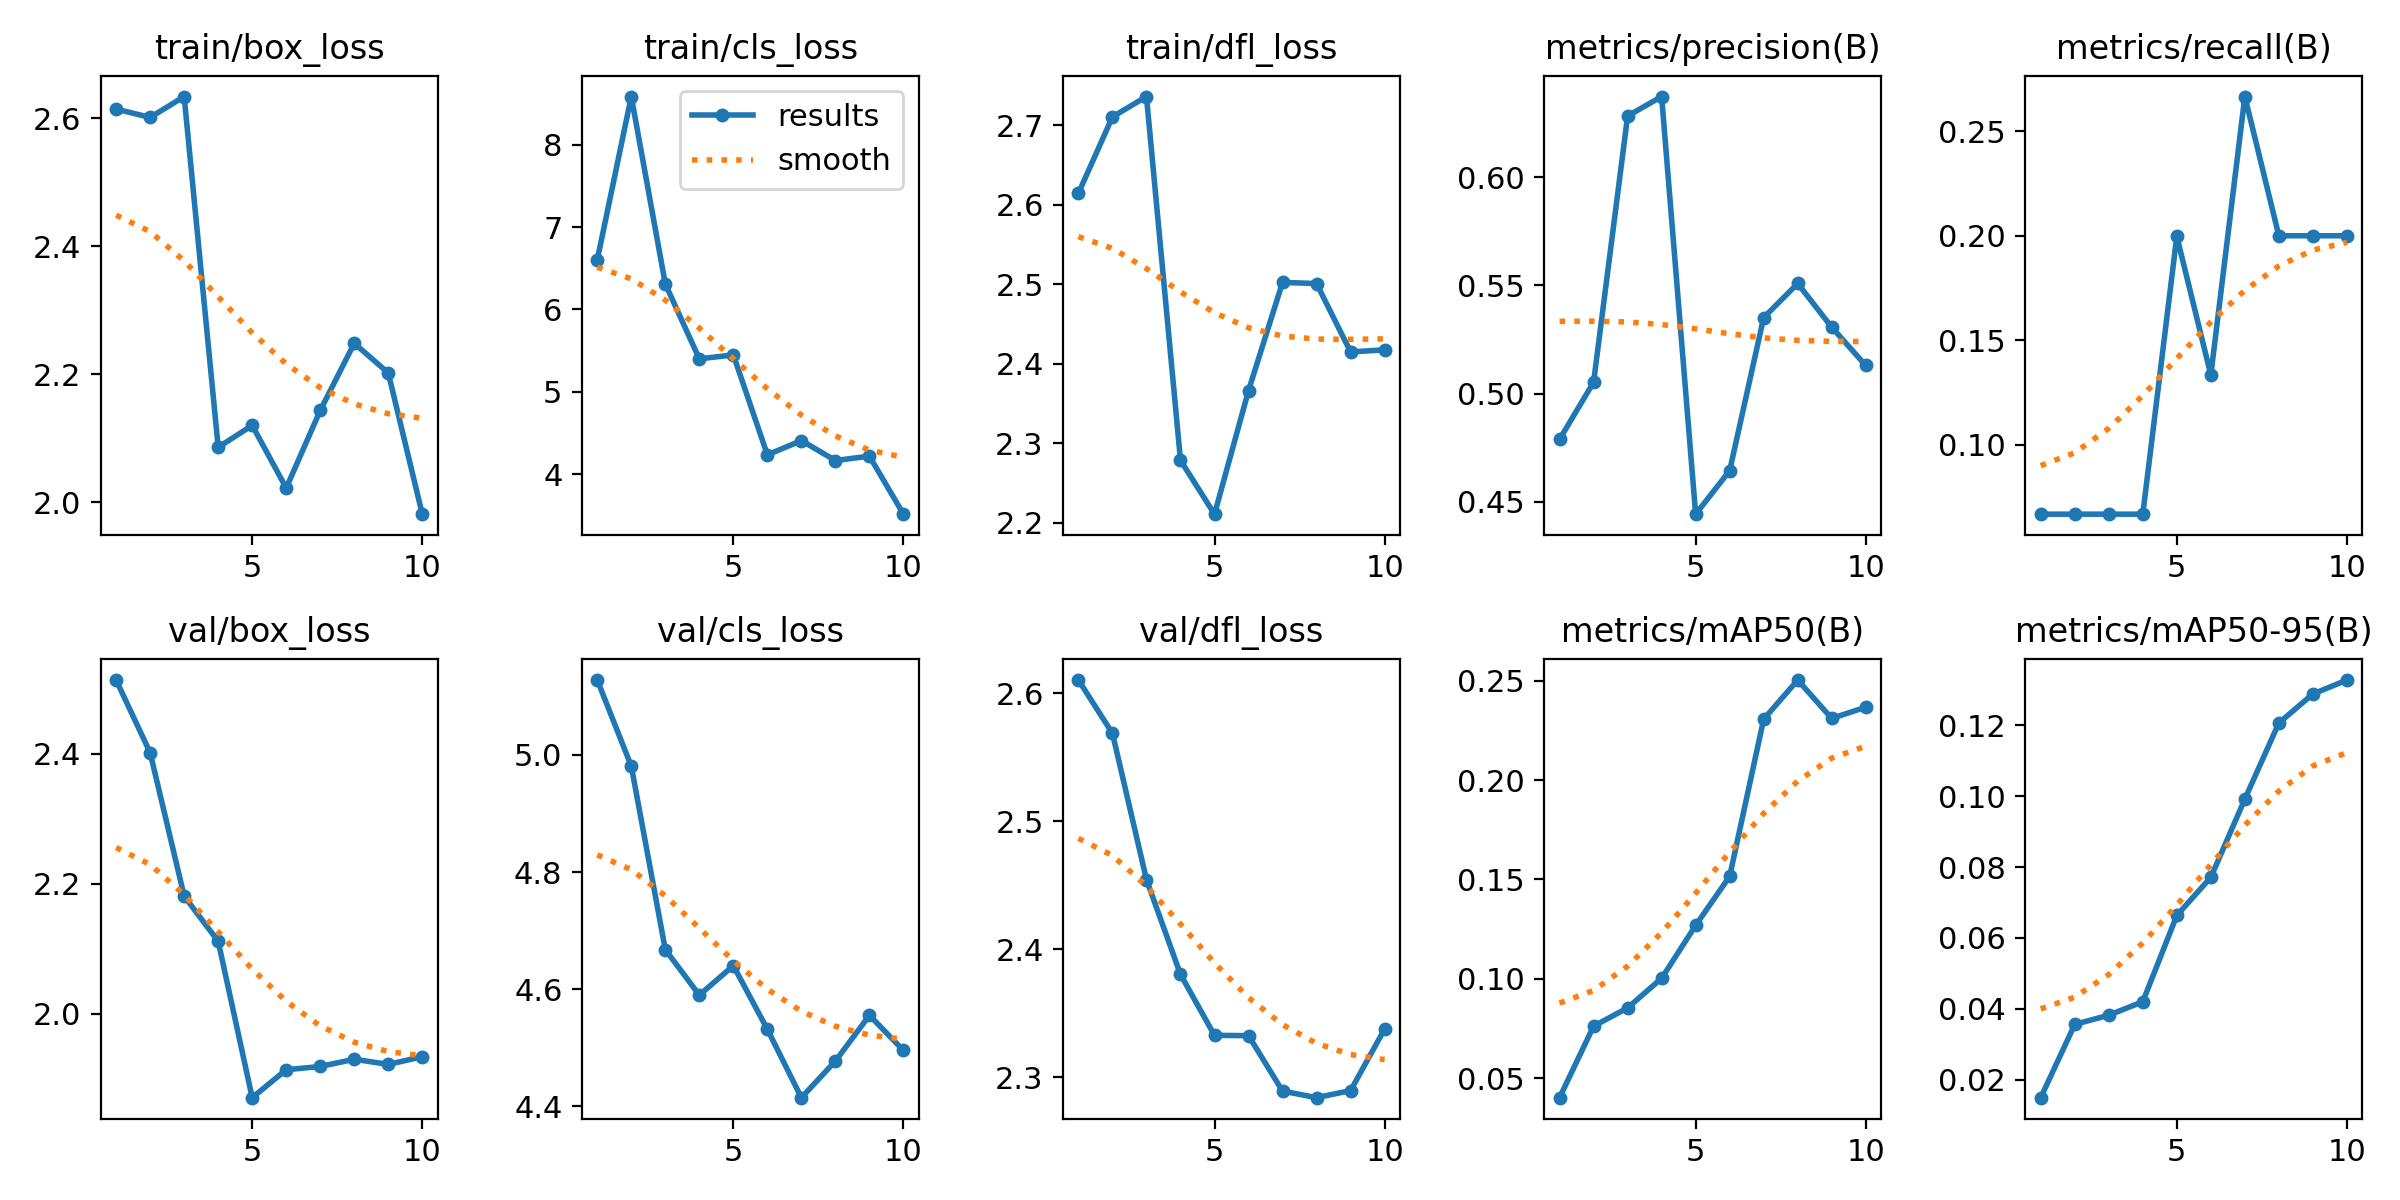

The table this chart was drawn from, first rows:
epoch, time, train/box_loss, train/cls_loss, train/dfl_loss, metrics/precision(B), metrics/recall(B), metrics/mAP50(B), metrics/mAP50-95(B), val/box_loss, val/cls_loss, val/dfl_loss, lr/pg0, lr/pg1, lr/pg2
1, 18.81, 2.615, 6.601, 2.615, 0.4789, 0.06667, 0.04012, 0.01495, 2.514, 5.128, 2.61, 0, 0, 0
2, 34.28, 2.602, 8.584, 2.711, 0.5053, 0.06667, 0.07613, 0.03561, 2.402, 4.981, 2.569, 1.12625e-05, 1.12625e-05, 1.12625e-05
3, 49.69, 2.634, 6.308, 2.736, 0.6282, 0.06667, 0.08532, 0.03821, 2.181, 4.667, 2.455, 2.005e-05, 2.005e-05, 2.005e-05
4, 64.66, 2.086, 5.4, 2.279, 0.6372, 0.06667, 0.1002, 0.04201, 2.112, 4.59, 2.381, 2.63625e-05, 2.63625e-05, 2.63625e-05
5, 82.65, 2.12, 5.447, 2.211, 0.4443, 0.1997, 0.1268, 0.06633, 1.871, 4.64, 2.333, 3.02e-05, 3.02e-05, 3.02e-05
6, 99.2, 2.023, 4.234, 2.366, 0.4644, 0.1333, 0.1515, 0.0771, 1.914, 4.531, 2.333, 3.15625e-05, 3.15625e-05, 3.15625e-05
7, 115.9, 2.144, 4.407, 2.502, 0.5351, 0.2667, 0.2306, 0.09916, 1.919, 4.415, 2.289, 3.045e-05, 3.045e-05, 3.045e-05
8, 131.4, 2.249, 4.165, 2.501, 0.5509, 0.2, 0.2504, 0.1206, 1.93, 4.477, 2.284, 2.68625e-05, 2.68625e-05, 2.68625e-05
9, 146.4, 2.202, 4.219, 2.415, 0.5307, 0.2, 0.2311, 0.1288, 1.922, 4.555, 2.29, 2.08e-05, 2.08e-05, 2.08e-05
10, 161.3, 1.982, 3.514, 2.418, 0.513, 0.2, 0.2367, 0.1327, 1.934, 4.495, 2.338, 1.22625e-05, 1.22625e-05, 1.22625e-05
